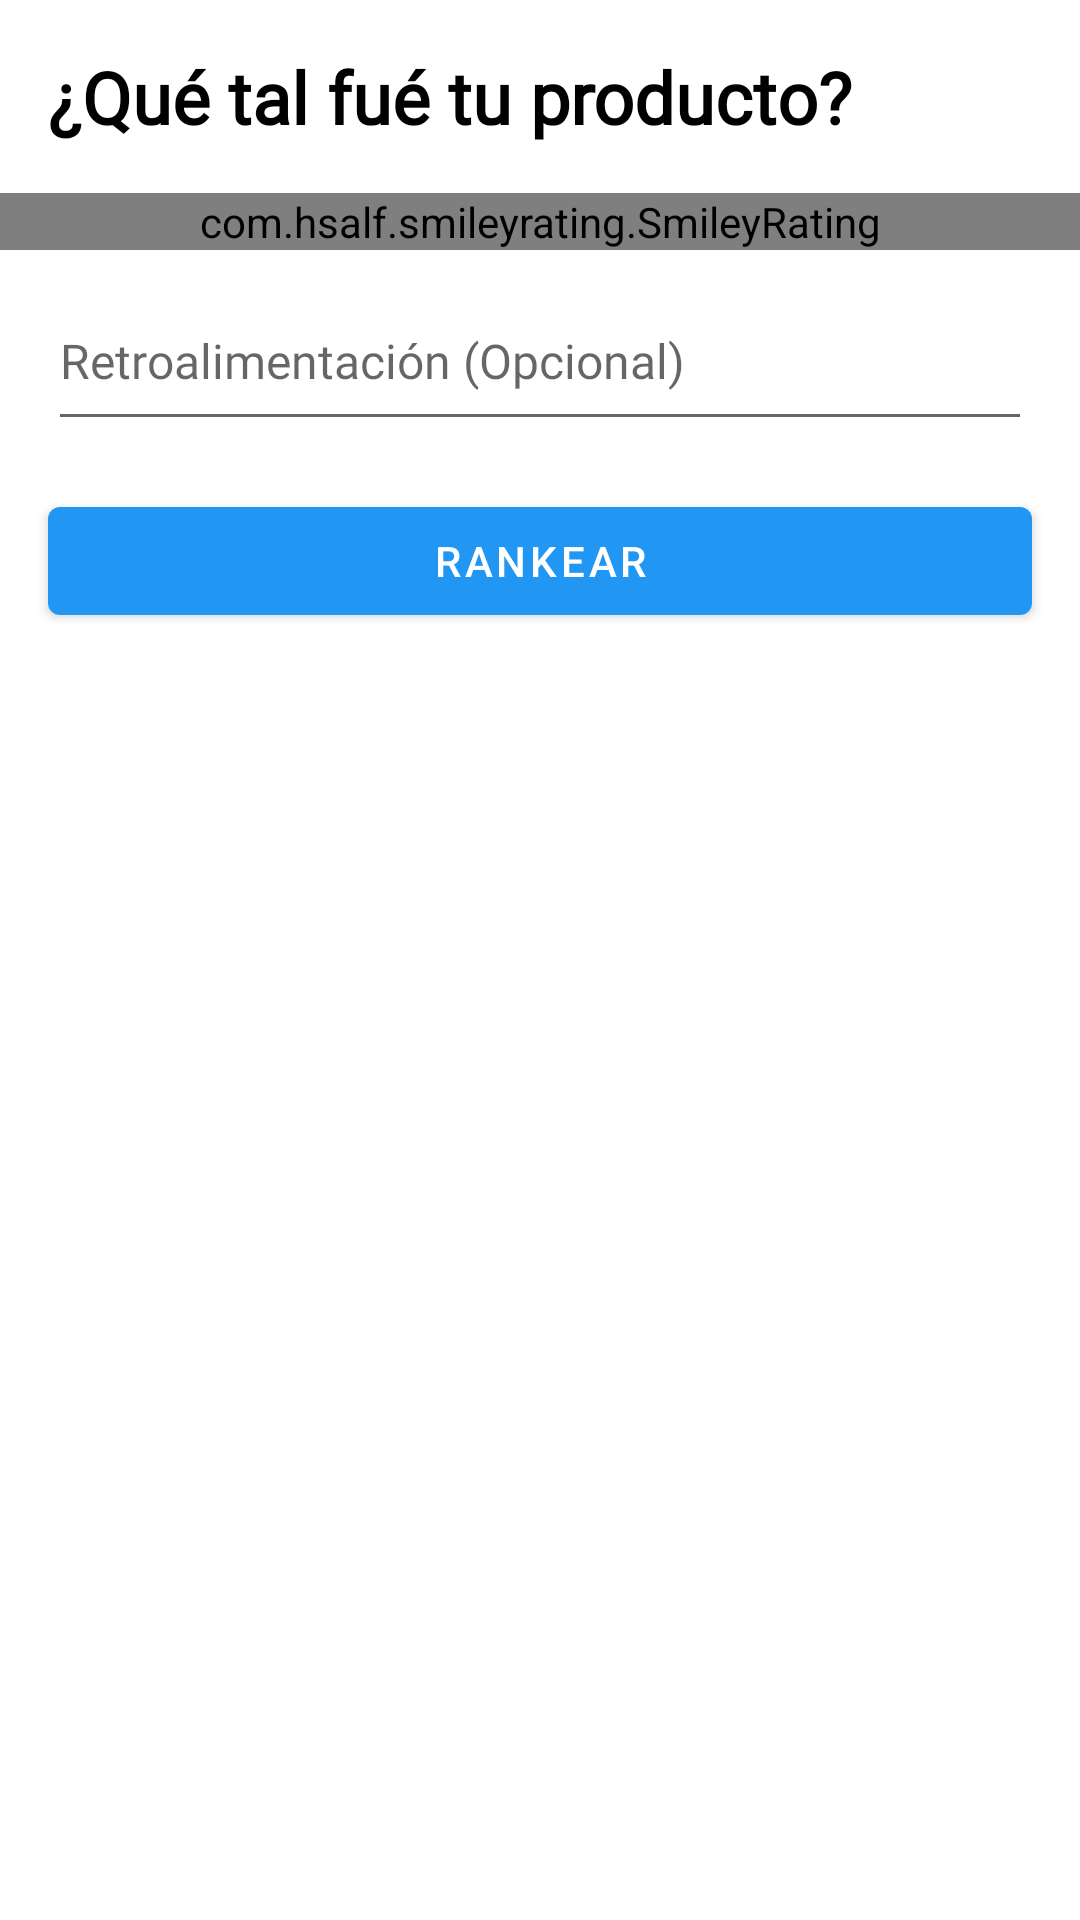

Produce the Android XML layout that renders to this screen, including the resource entries it uses.
<!-- AndroidManifest.xml: application theme Theme.PDM_2021_II_P3_PROYECTO3 -->
<!-- res/layout/bottom_sheet_rate_food.xml -->
<?xml version="1.0" encoding="utf-8"?>
<androidx.constraintlayout.widget.ConstraintLayout xmlns:android="http://schemas.android.com/apk/res/android"
    xmlns:tools="http://schemas.android.com/tools"
    android:layout_width="match_parent"
    android:layout_height="match_parent"
    xmlns:app="http://schemas.android.com/apk/res-auto"
    tools:context=".BottomSheetRateFood">

<LinearLayout
        android:layout_width="match_parent"
        android:layout_height="wrap_content"
        android:orientation="vertical"
        tools:ignore="MissingConstraints">

        <LinearLayout
            android:layout_width="match_parent"
            android:layout_height="wrap_content"
            android:elevation="8dp"
            android:orientation="vertical">

            <TextView
                android:layout_width="match_parent"
                android:layout_height="wrap_content"
                android:layout_gravity="top"
                android:layout_marginStart="16dp"
                android:layout_marginTop="16dp"
                android:layout_marginEnd="16dp"
                android:fontFamily="@font/poppins_bold"
                android:gravity="center|start"
                android:text="¿Qué tal fué tu producto?"
                android:textColor="@android:color/black"
                android:textSize="24sp"
                android:textStyle="bold" />

            <com.hsalf.smileyrating.SmileyRating
                android:id="@+id/smiley_rating"
                android:layout_marginTop="16dp"
                android:layout_marginBottom="16dp"
                android:layout_width="match_parent"
                android:layout_height="wrap_content"
                tools:ignore="MissingClass" />

            <com.google.android.material.textfield.TextInputEditText
                android:id="@+id/edit_feedback"
                android:layout_width="match_parent"
                android:layout_height="wrap_content"
                android:layout_gravity="center"
                android:layout_marginStart="16dp"
                android:layout_marginEnd="16dp"
                android:layout_marginBottom="16dp"
                android:fontFamily="@font/open_sans_semibold"
                android:gravity="start|center"
                android:hint="@string/hint_feedback_optional"
                android:paddingBottom="16dp"
                android:textColor="@android:color/black"
                android:textSize="16sp" />


            <com.google.android.material.button.MaterialButton
                android:id="@+id/button_rate"
                android:layout_width="match_parent"
                android:layout_height="wrap_content"
                android:layout_marginStart="16dp"
                android:layout_marginEnd="16dp"
                android:layout_marginBottom="16dp"
                android:text="Rankear"
                app:backgroundTint="@color/blue" />
        </LinearLayout>

    </LinearLayout>

</androidx.constraintlayout.widget.ConstraintLayout>
<!-- resources referenced by this layout -->
<resources>
  <color name="blue">#2196F3</color>
  <string name="hint_feedback_optional">Retroalimentación (Opcional)</string>
  <style name="Theme.PDM_2021_II_P3_PROYECTO3" parent="Theme.MaterialComponents.DayNight.DarkActionBar">
          
          <item name="colorPrimary">@color/purple_500</item>
          <item name="colorPrimaryVariant">@color/purple_700</item>
          <item name="colorOnPrimary">@color/white</item>
          
          <item name="colorSecondary">@color/teal_200</item>
          <item name="colorSecondaryVariant">@color/teal_700</item>
          <item name="colorOnSecondary">@color/black</item>
          
          <item name="android:statusBarColor" tools:targetApi="l">?attr/colorPrimaryVariant</item>
          
      </style>
  <color name="purple_500">#FF6200EE</color>
  <color name="purple_700">#FF3700B3</color>
  <color name="white">#FFFFFFFF</color>
  <color name="teal_200">#FF03DAC5</color>
  <color name="teal_700">#FF018786</color>
  <color name="black">#FF000000</color>
</resources>
